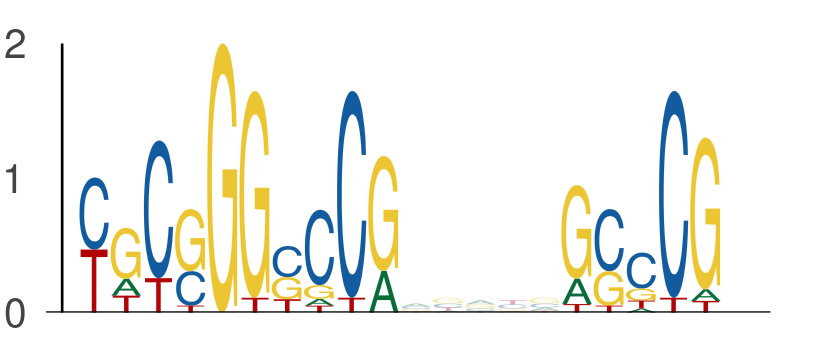

The table this chart was drawn from, first rows:
seq_index, start_position, end_position, is_reversed_complement
4157, 45, 50, 0
4157, 50, 55, 0
4157, 60, 65, 0
1260, 27, 32, 0
1260, 32, 37, 0
1260, 42, 47, 0
1353, 57, 62, 0
1353, 62, 67, 0
1353, 72, 77, 0
6852, 12, 17, 0
6852, 17, 22, 0
6852, 27, 32, 0
2972, 27, 32, 0
2972, 32, 37, 0
2972, 42, 47, 0
3340, 36, 41, 0
3340, 41, 46, 0
3340, 51, 56, 0
4862, 18, 23, 0
4862, 23, 28, 0
4862, 33, 38, 0
6863, 58, 63, 0
6863, 63, 68, 0
6863, 73, 78, 0
3687, 52, 57, 0
3687, 57, 62, 0
3687, 67, 72, 0
5295, 31, 36, 0
5295, 36, 41, 0
5295, 46, 51, 0
7252, 24, 29, 0
7252, 29, 34, 0
7252, 39, 44, 0
7376, 48, 53, 0
7376, 53, 58, 0
7376, 63, 68, 0
4072, 27, 32, 0
4072, 32, 37, 0
4072, 42, 47, 0
1350, 2, 7, 0
1350, 7, 12, 0
1350, 17, 22, 0
1906, 43, 48, 0
1906, 48, 53, 0
1906, 58, 63, 0
